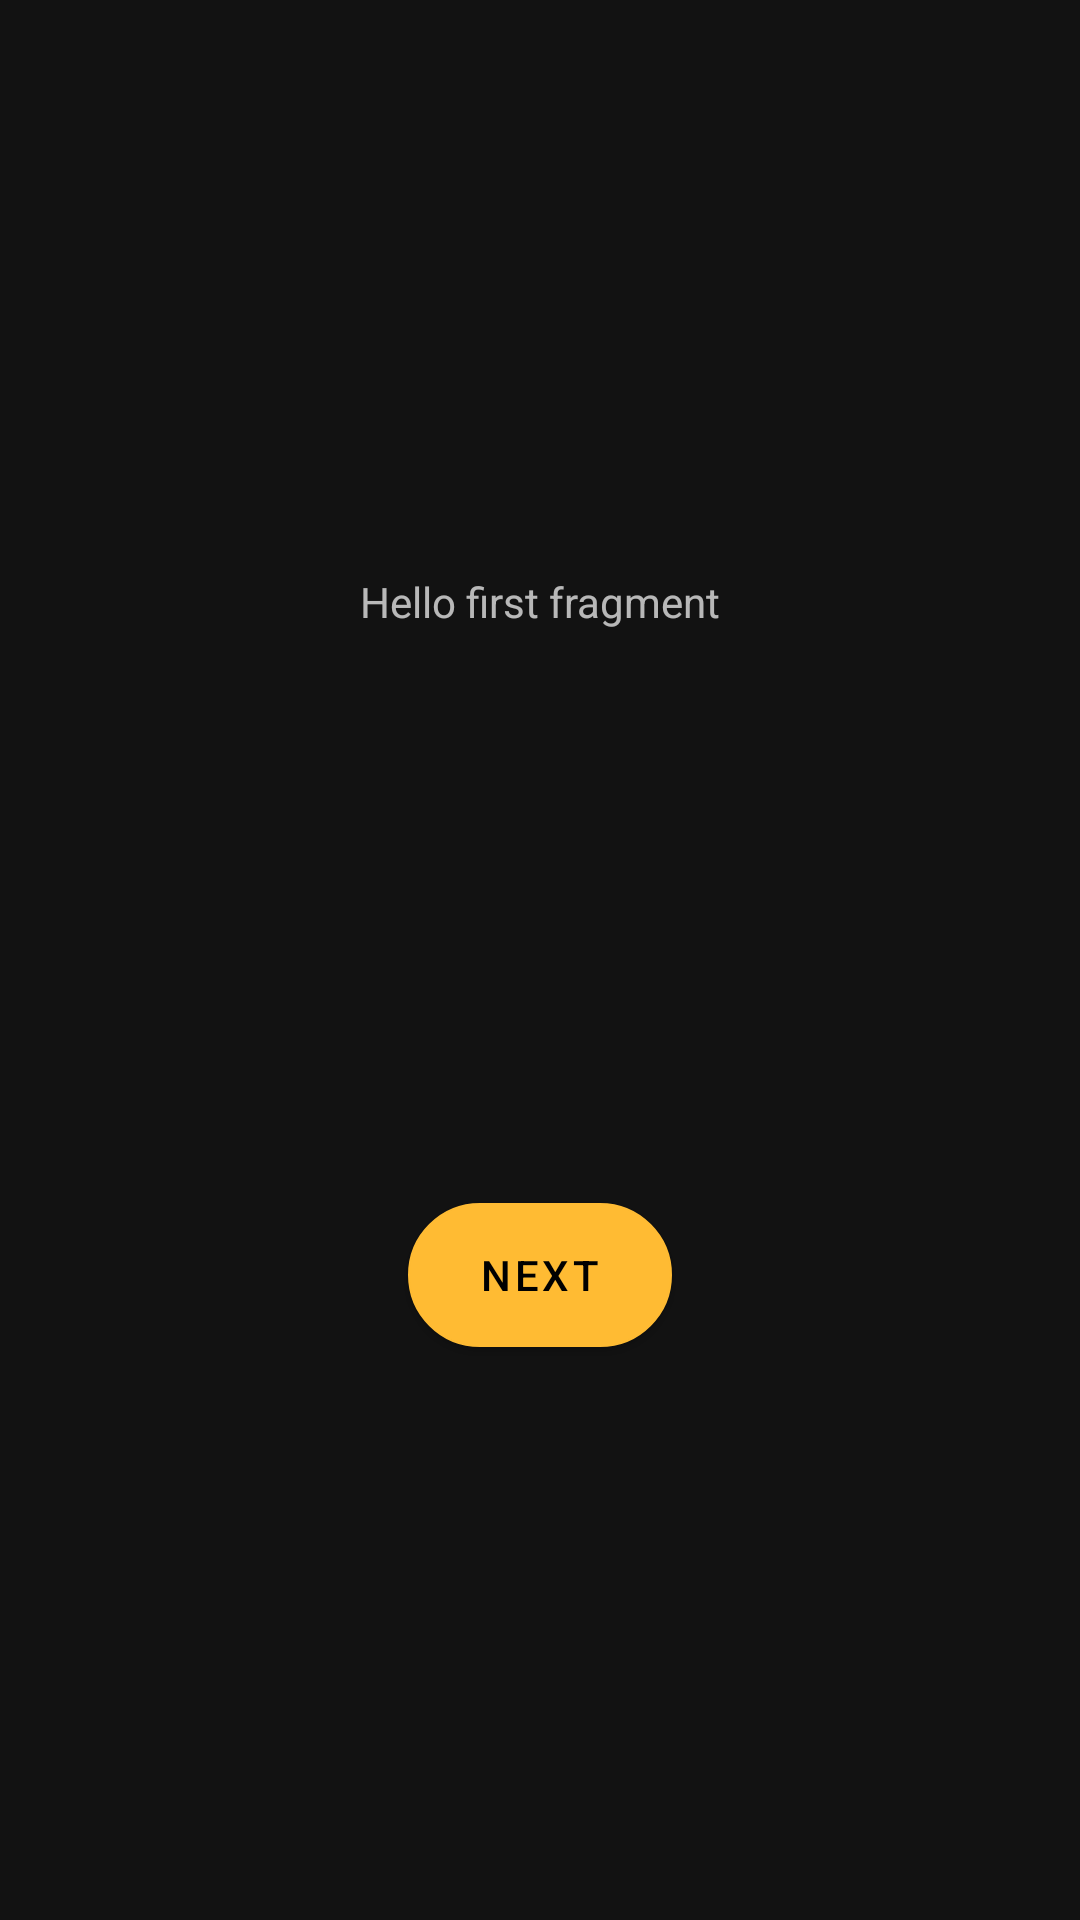

The Android layout XML behind this screen, and the referenced resources:
<!-- AndroidManifest.xml: application theme Theme.Material -->
<!-- res/layout/fragment_first.xml -->
<?xml version="1.0" encoding="utf-8"?>
<androidx.constraintlayout.widget.ConstraintLayout xmlns:android="http://schemas.android.com/apk/res/android"
    xmlns:app="http://schemas.android.com/apk/res-auto"
    xmlns:tools="http://schemas.android.com/tools"
    android:layout_width="match_parent"
    android:layout_height="match_parent"
    tools:context=".ui.FirstFragment">

    <TextView
        android:id="@+id/textview_first"
        android:layout_width="wrap_content"
        android:layout_height="wrap_content"
        android:text="@string/hello_first_fragment"
        app:layout_constraintBottom_toTopOf="@id/button_first"
        app:layout_constraintEnd_toEndOf="parent"
        app:layout_constraintStart_toStartOf="parent"
        app:layout_constraintTop_toTopOf="parent" />

    <com.google.android.material.button.MaterialButton
        android:id="@+id/button_first"
        android:layout_width="wrap_content"
        android:layout_height="wrap_content"
        android:background="@drawable/button_round_corner"
        android:backgroundTint="@color/colorPrimaryDark"
        android:text="@string/next"
        app:layout_constraintBottom_toBottomOf="parent"
        app:layout_constraintEnd_toEndOf="parent"
        app:layout_constraintStart_toStartOf="parent"
        app:layout_constraintTop_toBottomOf="@id/textview_first" />
</androidx.constraintlayout.widget.ConstraintLayout>
<!-- resources referenced by this layout -->
<resources>
  <color name="colorPrimaryDark">#ff8800</color>
  <!-- drawable button_round_corner (drawable) -->
  <?xml version="1.0" encoding="utf-8"?>
  <selector xmlns:android="http://schemas.android.com/apk/res/android">
          <item>
              <shape android:shape="rectangle">
                  <solid android:color="@color/colorPrimaryDark"/>
                  <stroke android:color="@color/white"
                      android:width="0.5dp" />
                  
                  <corners android:radius="100dp"
                      />
              </shape>
          </item>
  </selector>
  <string name="hello_first_fragment">Hello first fragment</string>
  <string name="next">Next</string>
  <style name="Theme.Material" parent="Theme.MaterialComponents">
          <item name="colorPrimary">@android:color/holo_orange_light</item>
          <item name="colorPrimaryDark">@android:color/holo_orange_dark</item>
          <item name="colorAccent">@color/colorAccent</item>
      </style>
  <color name="white">#ffffff</color>
  <color name="colorAccent">#f5deb3</color>
</resources>
